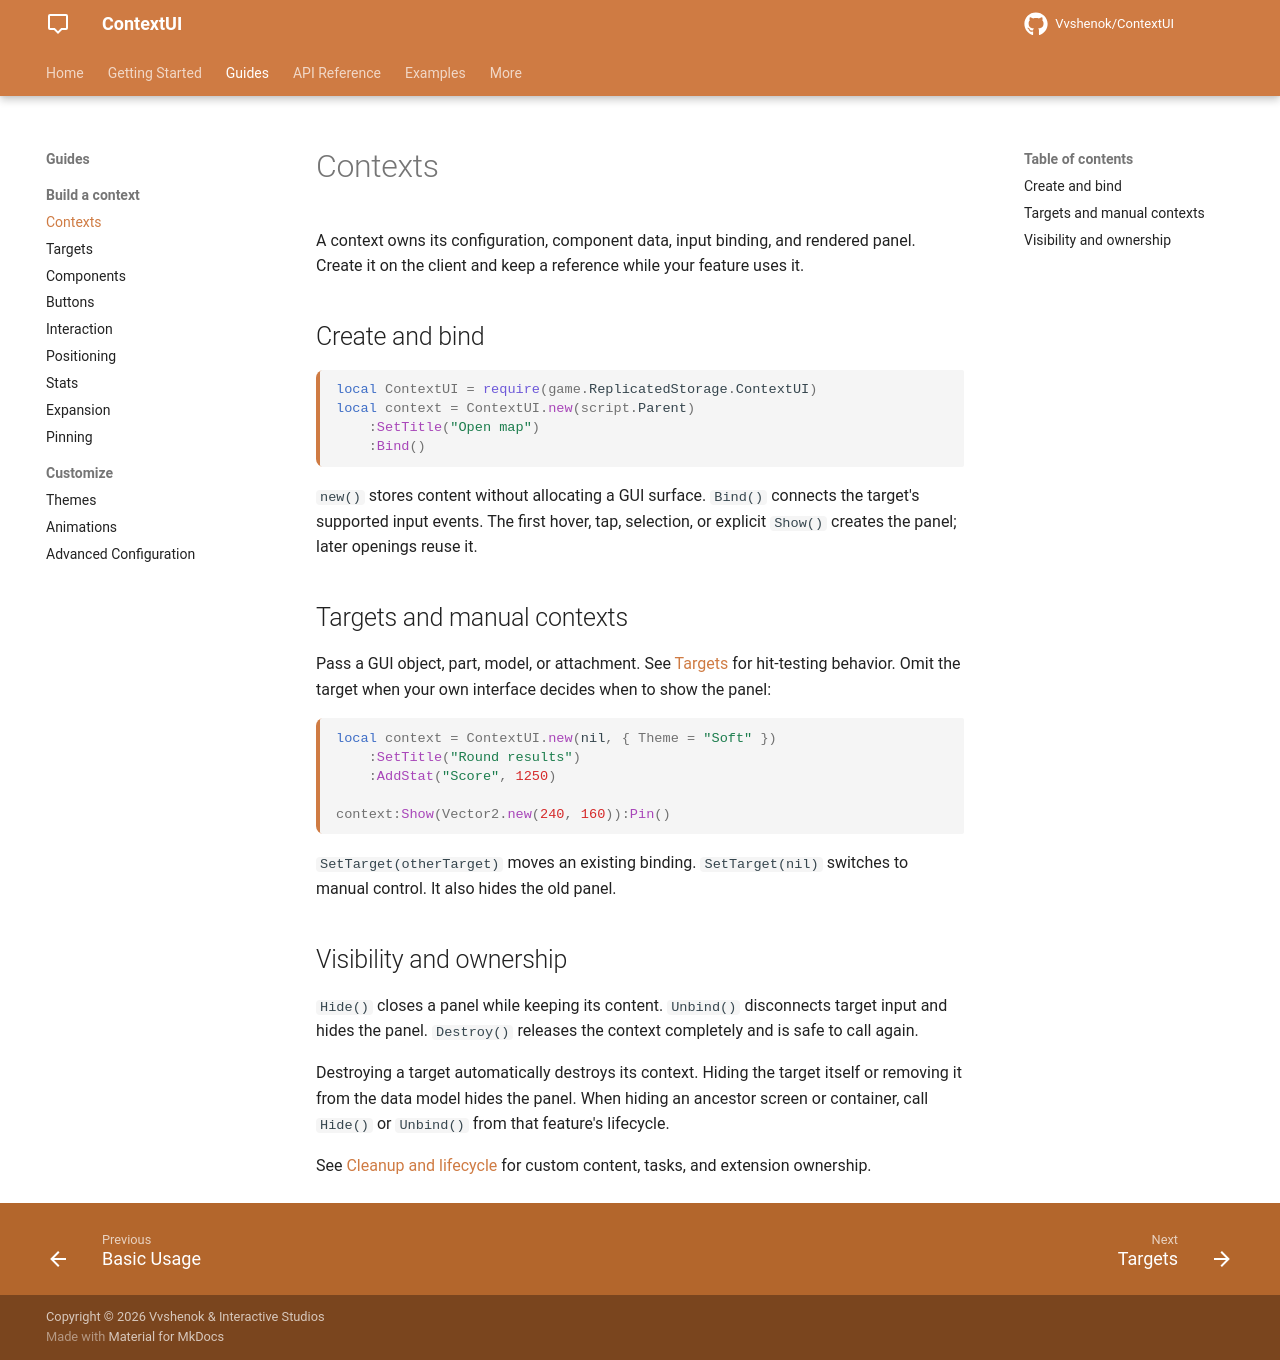

repository: Vvshenok/ContextUI · page: contexts/index.html · generator: mkdocs

# Contexts

A context owns its configuration, component data, input binding, and rendered panel. Create it on the client and keep a reference while your feature uses it.

## Create and bind

```lua
local ContextUI = require(game.ReplicatedStorage.ContextUI)
local context = ContextUI.new(script.Parent)
    :SetTitle("Open map")
    :Bind()
```

`new()` stores content without allocating a GUI surface. `Bind()` connects the target's supported input events. The first hover, tap, selection, or explicit `Show()` creates the panel; later openings reuse it.

## Targets and manual contexts

Pass a GUI object, part, model, or attachment. See [Targets](targets.md) for hit-testing behavior. Omit the target when your own interface decides when to show the panel:

```lua
local context = ContextUI.new(nil, { Theme = "Soft" })
    :SetTitle("Round results")
    :AddStat("Score", 1250)

context:Show(Vector2.new(240, 160)):Pin()
```

`SetTarget(otherTarget)` moves an existing binding. `SetTarget(nil)` switches to manual control. It also hides the old panel.

## Visibility and ownership

`Hide()` closes a panel while keeping its content. `Unbind()` disconnects target input and hides the panel. `Destroy()` releases the context completely and is safe to call again.

Destroying a target automatically destroys its context. Hiding the target itself or removing it from the data model hides the panel. When hiding an ancestor screen or container, call `Hide()` or `Unbind()` from that feature's lifecycle.

See [Cleanup and lifecycle](lifecycle.md) for custom content, tasks, and extension ownership.
